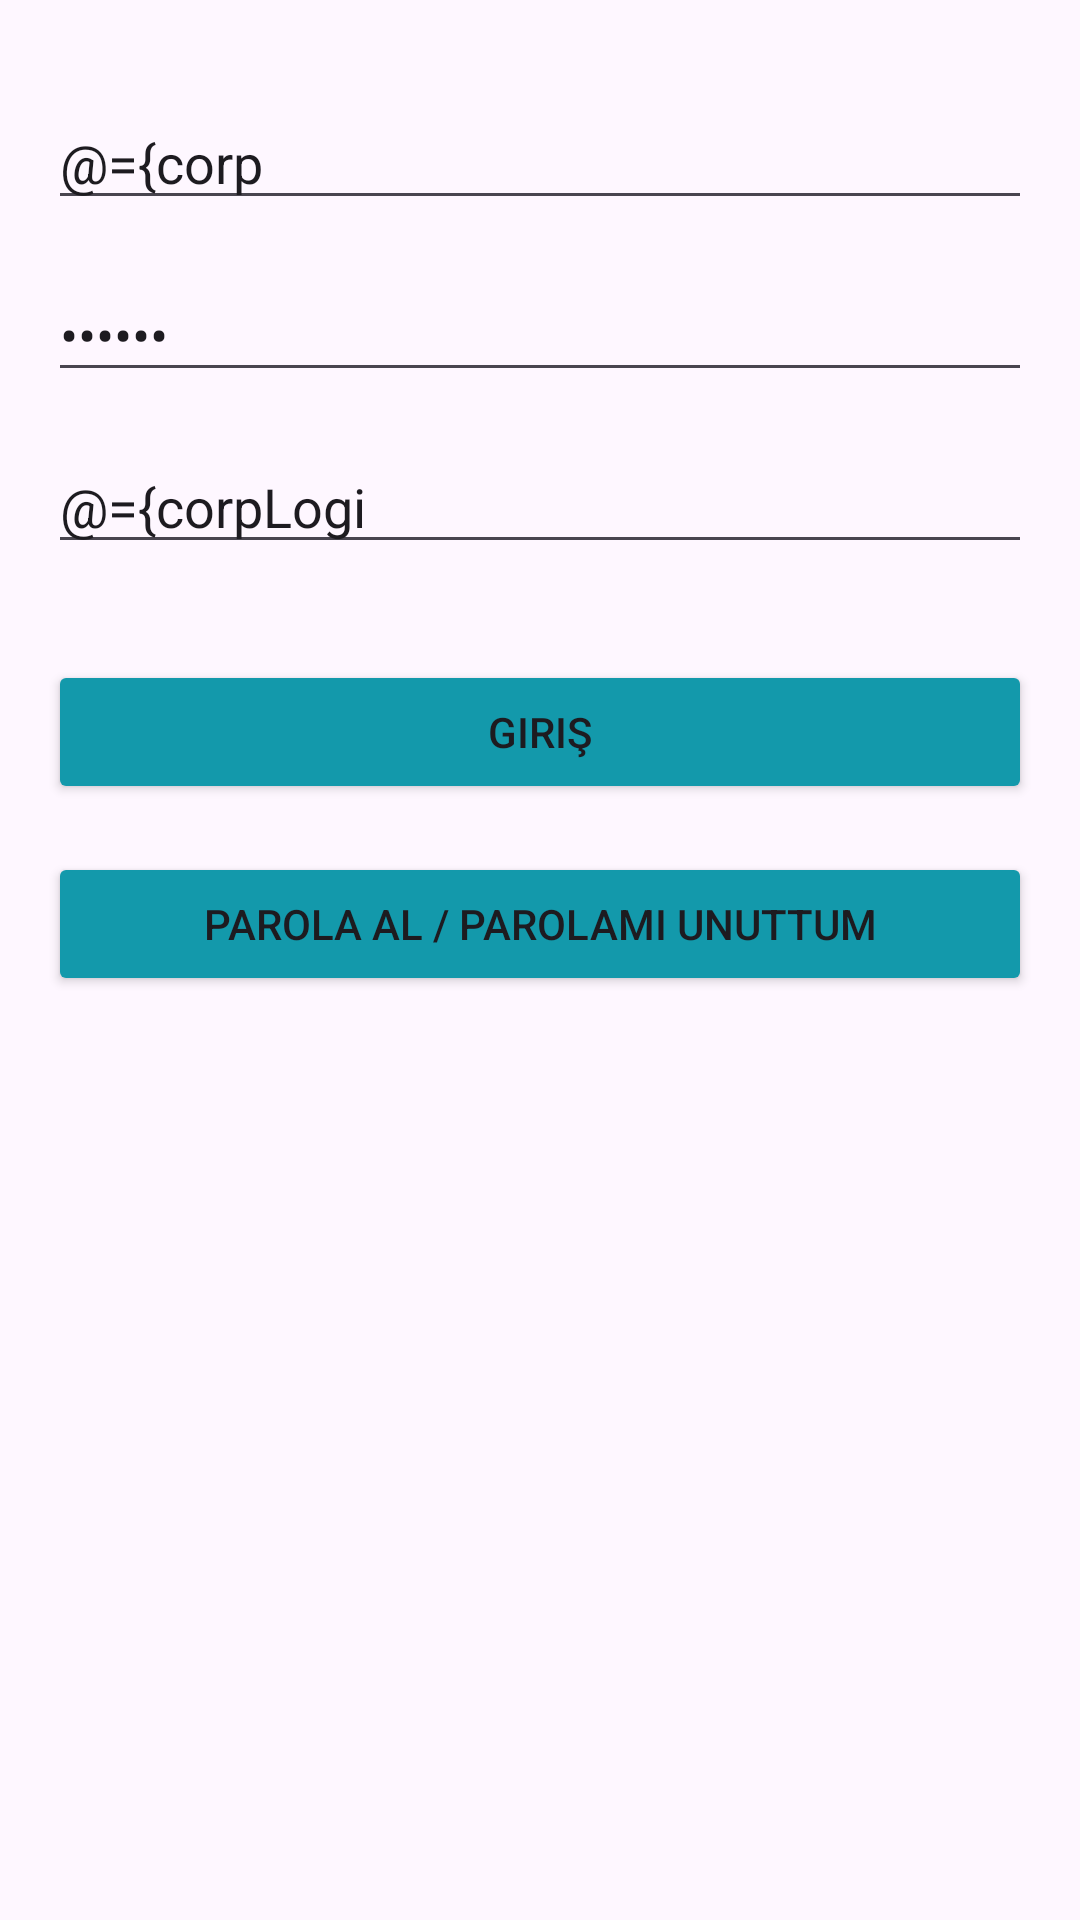

Here is an Android app screen rendered from its layout file. Give the layout XML and the strings, colors and styles it references.
<!-- AndroidManifest.xml: application theme Theme.Garantibbva -->
<!-- res/layout/fragment_corp_login.xml -->
<?xml version="1.0" encoding="utf-8"?>
<layout xmlns:android="http://schemas.android.com/apk/res/android"
    xmlns:app="http://schemas.android.com/apk/res-auto"
    xmlns:tools="http://schemas.android.com/tools">

    <data>
        <variable
            name="corpLoginFragment"
            type="com.example.garantibbva.ui.fragment.CorpLoginFragment" />
        <variable
            name="corp"
            type="com.example.garantibbva.data.entity.Corp" />
    </data>

    <androidx.constraintlayout.widget.ConstraintLayout
        android:layout_width="match_parent"
        android:layout_height="match_parent"
        tools:context=".ui.fragment.CorpLoginFragment">

        <EditText
            android:id="@+id/editTextPassword"
            android:layout_width="0dp"
            android:layout_height="wrap_content"
            android:layout_marginStart="16dp"
            android:layout_marginTop="16dp"
            android:layout_marginEnd="16dp"
            android:ems="10"
            android:maxLength="6"
            android:hint="Parola"
            android:text="@={corpLoginFragment.enteredPassword}"
            android:inputType="numberPassword"
            app:layout_constraintEnd_toEndOf="parent"
            app:layout_constraintStart_toStartOf="parent"
            app:layout_constraintTop_toBottomOf="@+id/editTextCorpCostumerNo" />

        <EditText
            android:id="@+id/editTextCorpCostumerNo"
            android:layout_width="0dp"
            android:layout_height="wrap_content"
            android:layout_marginStart="16dp"
            android:layout_marginTop="32dp"
            android:layout_marginEnd="16dp"
            android:ems="10"
            android:maxLength="7"
            android:hint="İlgili Kişinin Müşteri Numarası"
            android:text="@={corpLoginFragment.enteredContactsCustomerNo}"
            android:inputType="number"
            app:layout_constraintEnd_toEndOf="parent"
            app:layout_constraintStart_toStartOf="parent"
            app:layout_constraintTop_toTopOf="parent" />

        <EditText
            android:id="@+id/editTextUserTCNo"
            android:layout_width="0dp"
            android:layout_height="wrap_content"
            android:layout_marginStart="16dp"
            android:layout_marginTop="16dp"
            android:layout_marginEnd="16dp"
            android:maxLength="11"
            android:ems="10"
            android:text="@={corpLoginFragment.enteredContactsTcNo}"
            android:hint="İlgili Kullanıcı T.C. Kimlik No"
            android:inputType="number"
            app:layout_constraintEnd_toEndOf="parent"
            app:layout_constraintStart_toStartOf="parent"
            app:layout_constraintTop_toBottomOf="@+id/editTextPassword" />

        <Button
            android:id="@+id/button"
            android:layout_width="0dp"
            android:layout_height="wrap_content"
            android:layout_marginStart="16dp"
            android:layout_marginTop="32dp"
            android:layout_marginEnd="16dp"
            android:backgroundTint="#1399AB"
            android:onClick="@{()->corpLoginFragment.onLoginClicked()}"
            android:text="Giriş"
            app:layout_constraintEnd_toEndOf="parent"
            app:layout_constraintStart_toStartOf="parent"
            app:layout_constraintTop_toBottomOf="@+id/editTextUserTCNo" />

        <Button
            android:id="@+id/buttonForgot"
            android:layout_width="0dp"
            android:layout_height="wrap_content"
            android:layout_marginStart="16dp"
            android:layout_marginTop="16dp"
            android:layout_marginEnd="16dp"
            android:backgroundTint="#1399AB"
            android:text="Parola Al / Parolamı Unuttum"
            app:layout_constraintEnd_toEndOf="parent"
            app:layout_constraintStart_toStartOf="parent"
            app:layout_constraintTop_toBottomOf="@+id/button" />
    </androidx.constraintlayout.widget.ConstraintLayout>
</layout>
<!-- resources referenced by this layout -->
<resources>
  <style name="Theme.Garantibbva" parent="Base.Theme.Garantibbva" />
  <style name="Base.Theme.Garantibbva" parent="Theme.Material3.DayNight.NoActionBar">
          
          
      </style>
</resources>
